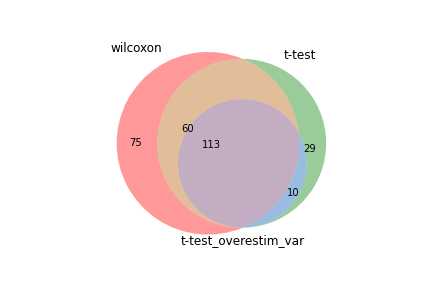

The file beside this chart, header and first rows:
wilcoxon, t-test, t-test_overestim_var
Arhgdib, Cenpa, Cenpa
S100a13, Arhgdib, Arhgdib
Cenpa, H2-K1, H2-K1
S100a10, B2m, S100a13
Plac8, Ccnb2, B2m
Tmsb4x, S100a13, Tmsb4x
Ccnb2, Tmsb4x, 2810001G20Rik
H2-K1, S100a10, Ccnb2
Eif1, Plac8, S100a10
B2m, Gimap6, Plac8
Gimap6, 2810001G20Rik, Gimap6
H2-D1, Arpc5, Eif1
Dap, Eif1, Arpc5
Ctsd, Tmbim6, Fxyd5
Fxyd5, Fxyd5, Tmbim6
Tmbim6, S100a11, Tspo
Tspo, Tspo, S100a11
Arpc5, Dap, Dap
Llph, Calm1, Llph
Selenok, Llph, Calm1
Churc1, Rac2, Serpinb6b
Serpinb6b, Serpinb6b, Rsrp1
Hspa5, Rsrp1, Vmp1
Itm2b, AW112010, Dynll1
Lsm5, Dynll1, Ctsd
AW112010, Ctsd, AW112010
Dynll1, Selenok, Churc1
Gmfg, Vmp1, Selenok
Calm1, Pfn1, Ube2g2
S100a11, Churc1, Tprgl
2810001G20Rik, Ube2g2, Hspa5
Pomp, Arl2bp, Ifi209
Prr13, Tprgl, Arl2bp
Rsrp1, Cd52, Rac2
Ssu72, Hspa5, H2-D1
Tmsb10, Ifi209, Gmfg
Tprgl, Itm2b, Pfn1
Ly6c2, Gmfg, Nmi
Nmi, Nmi, Phf11b
Vmp1, Lgals1, Itm2b
Srgn, H2-D1, Cd52
Arl2bp, Btf3, Isg15
Actr3, Pycard, Myl6
Cwc15, Phf11b, Btf3
Ube2g2, Myl6, Ssu72
Phf11b, Prr13, Trim12c
Cdc42, Sla, Lgals1
Ptpn18, Ssu72, Sla
Btf3, Tmsb10, Prr13
Ostc, Isg15, Mpp1
Pfn1, Ptpn18, Gm8369
Vim, Gm8369, Ptpn18
Lgals1, Trim12c, Pycard
Cd52, Vim, Lsm5
Gm8369, Trac, Pdia6
Sla, Srgn, Pomp
Ifi209, Pomp, Ifi206
Pdia6, Lsm5, Tmsb10
Saraf, Mpp1, Vim
Myl6, Cyba, Trac
... 188 more rows
